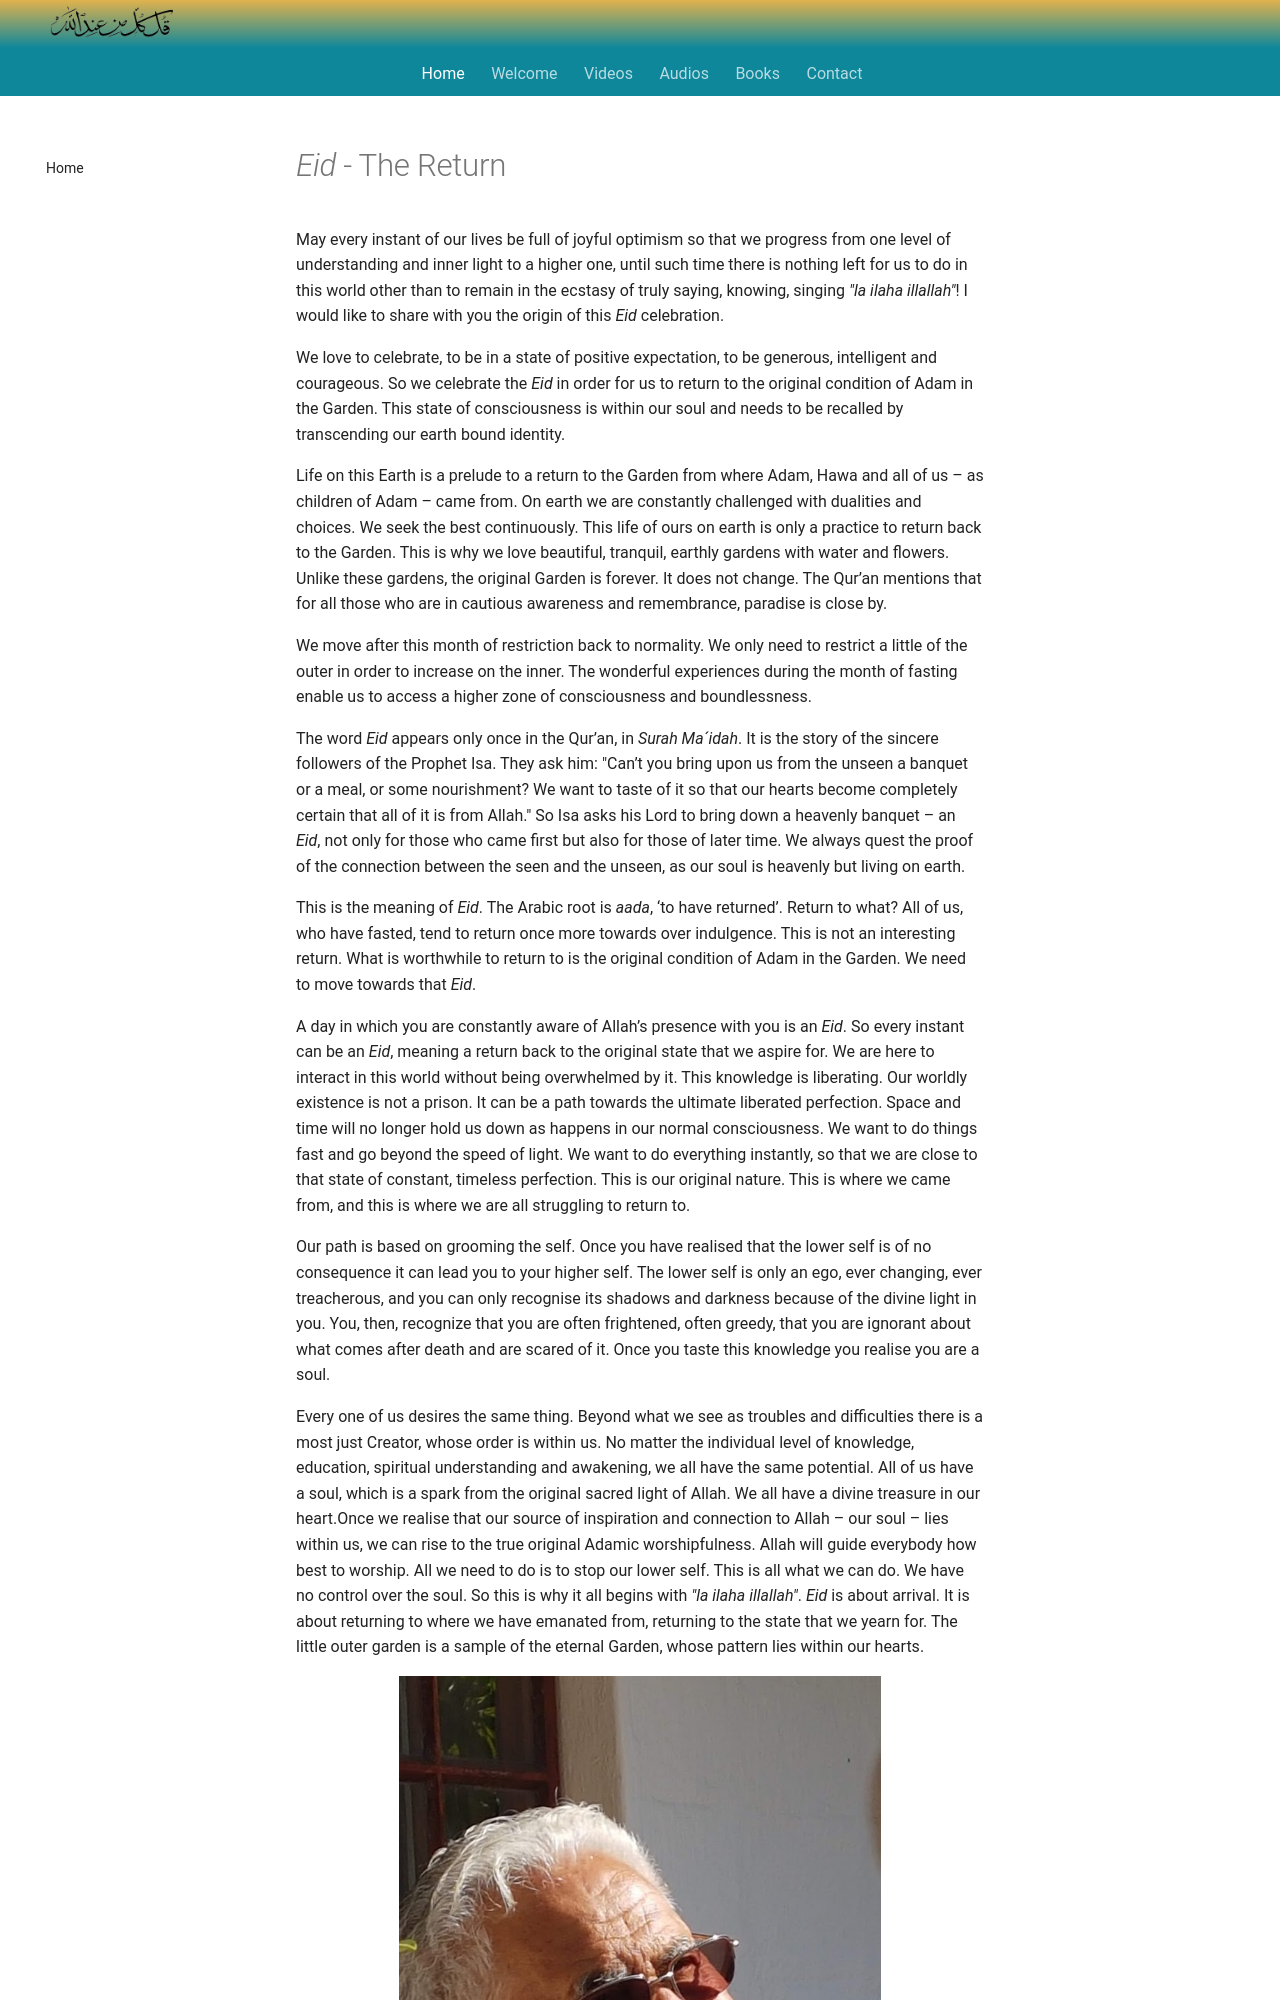

repository: SFH-Foundation/sfhfoundation · page: articles/eid/index.html · generator: mkdocs

---
title: Eid - The Return
description: May every instant of our lives be full of joyful optimism as we progress from one level of understanding and inner light to a higher one, until such time there is nothing left for us to do in this world other than to remain in the ecstasy of truly saying, knowing, singing "la ilaha illallah".
image: articles/img/sfh_celebrate.jpg
---
